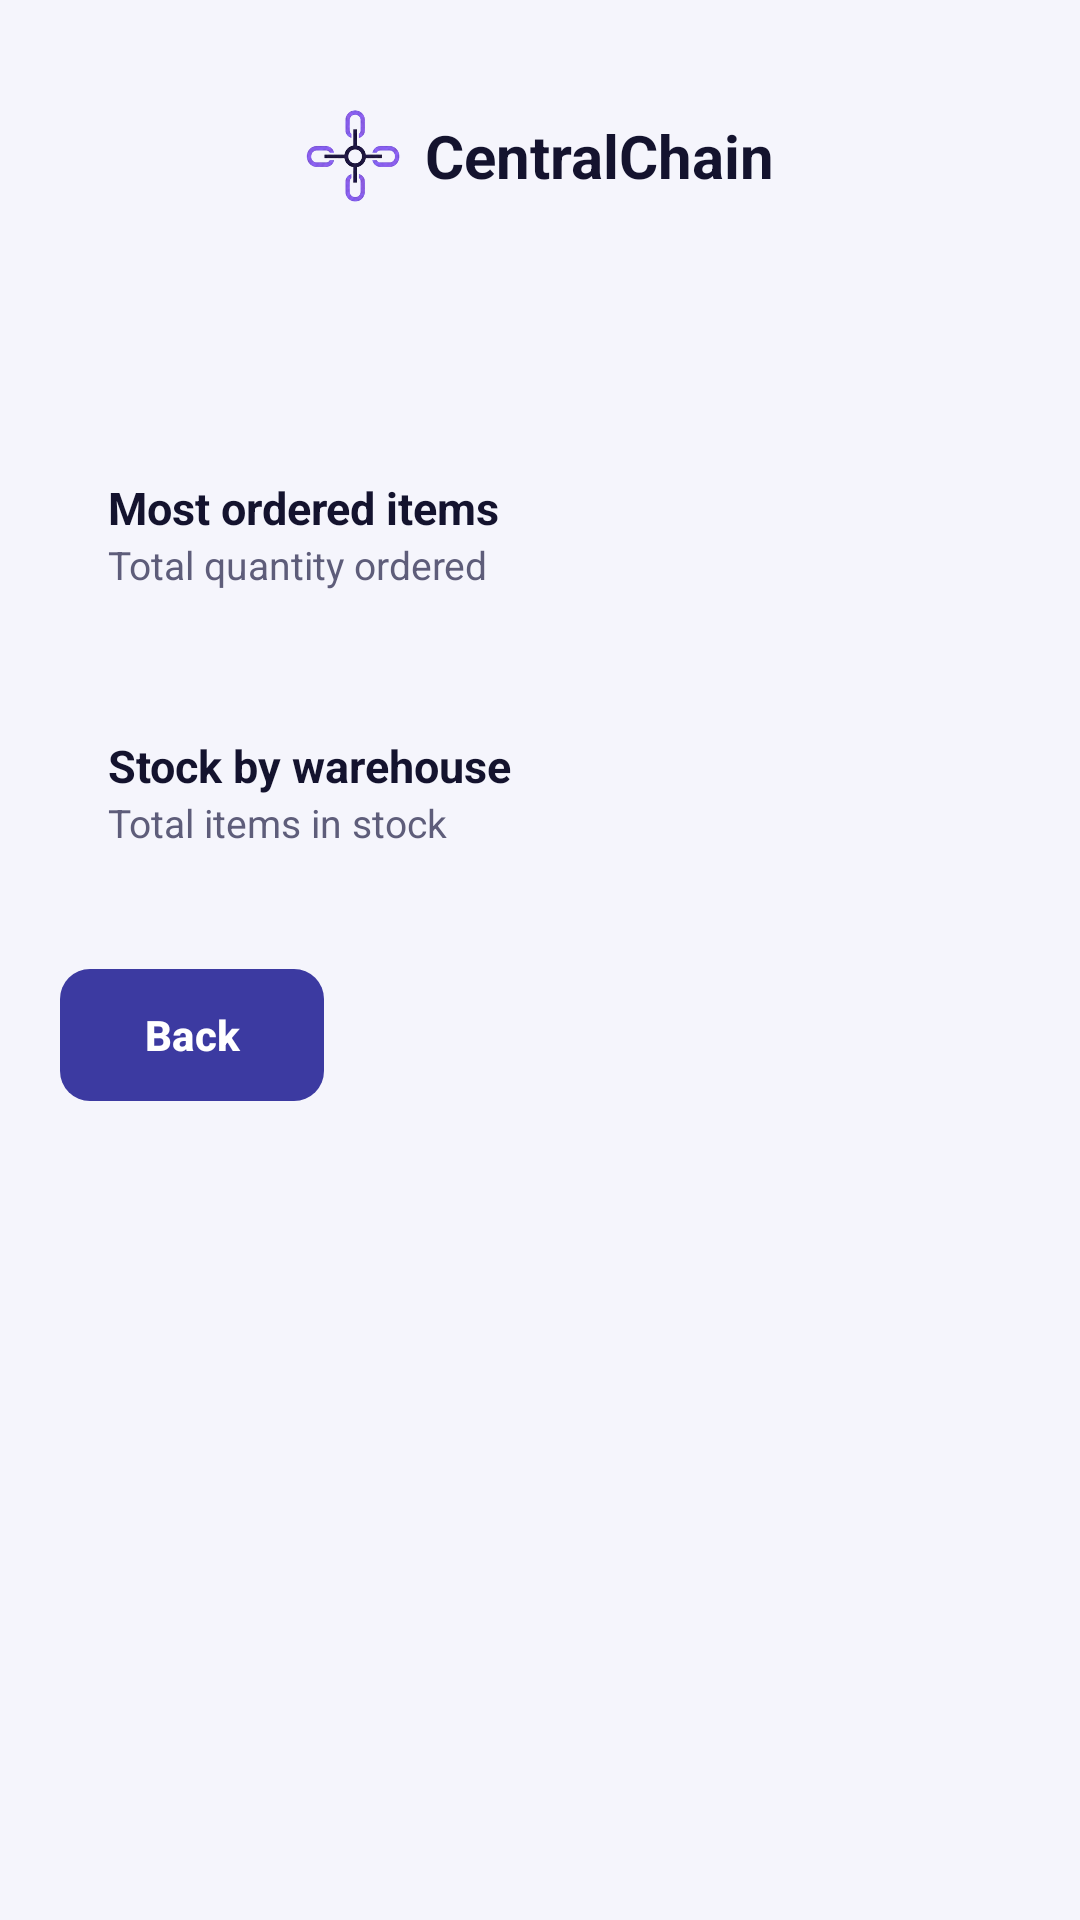

Here is an Android app screen rendered from its layout file. Give the layout XML and the strings, colors and styles it references.
<!-- AndroidManifest.xml: application theme Theme.CentralChain -->
<!-- res/layout/activity_reports.xml -->
<?xml version="1.0" encoding="utf-8"?>
<ScrollView xmlns:android="http://schemas.android.com/apk/res/android"
    android:layout_width="match_parent"
    android:layout_height="match_parent"
    android:fillViewport="true">

    <LinearLayout
        android:layout_width="match_parent"
        android:layout_height="wrap_content"
        android:orientation="vertical"
        android:padding="20dp">

        <include layout="@layout/view_header" />

        
        <LinearLayout
            android:layout_width="match_parent"
            android:layout_height="wrap_content"
            android:layout_marginTop="16dp"
            android:background="@drawable/bg_card"
            android:orientation="vertical"
            android:padding="16dp">

            <TextView
                style="@style/CC.Body"
                android:layout_width="wrap_content"
                android:layout_height="wrap_content"
                android:text="Most ordered items"
                android:textStyle="bold" />

            <TextView
                style="@style/CC.Muted"
                android:layout_width="wrap_content"
                android:layout_height="wrap_content"
                android:layout_marginBottom="6dp"
                android:text="Total quantity ordered" />

            <LinearLayout
                android:id="@+id/list_top_items"
                android:layout_width="match_parent"
                android:layout_height="wrap_content"
                android:orientation="vertical" />
        </LinearLayout>

        
        <LinearLayout
            android:layout_width="match_parent"
            android:layout_height="wrap_content"
            android:layout_marginTop="10dp"
            android:background="@drawable/bg_card"
            android:orientation="vertical"
            android:padding="16dp">

            <TextView
                style="@style/CC.Body"
                android:layout_width="wrap_content"
                android:layout_height="wrap_content"
                android:text="Stock by warehouse"
                android:textStyle="bold" />

            <TextView
                style="@style/CC.Muted"
                android:layout_width="wrap_content"
                android:layout_height="wrap_content"
                android:layout_marginBottom="6dp"
                android:text="Total items in stock" />

            <LinearLayout
                android:id="@+id/list_warehouses"
                android:layout_width="match_parent"
                android:layout_height="wrap_content"
                android:orientation="vertical" />
        </LinearLayout>

        <com.google.android.material.button.MaterialButton
            android:id="@+id/btn_back"
            style="@style/CC.Button.Primary"
            android:layout_width="wrap_content"
            android:layout_height="wrap_content"
            android:layout_marginTop="16dp"
            android:text="Back" />
    </LinearLayout>
</ScrollView>
<!-- res/layout/view_header.xml (included above) -->
<?xml version="1.0" encoding="utf-8"?>
<LinearLayout xmlns:android="http://schemas.android.com/apk/res/android"
    android:layout_width="match_parent"
    android:layout_height="wrap_content"
    android:orientation="vertical">

    <FrameLayout
        android:layout_width="match_parent"
        android:layout_height="64dp">

        
        <LinearLayout
            android:layout_width="match_parent"
            android:layout_height="match_parent"
            android:background="@drawable/bg_card"
            android:elevation="2dp"
            android:gravity="center"
            android:orientation="horizontal">

            <ImageView
                android:layout_width="32dp"
                android:layout_height="32dp"
                android:layout_marginEnd="8dp"
                android:contentDescription="@string/app_name"
                android:src="@drawable/logo" />

            <TextView
                android:layout_width="wrap_content"
                android:layout_height="wrap_content"
                android:text="@string/app_name"
                android:textColor="@color/ink"
                android:textSize="20sp"
                android:textStyle="bold" />
        </LinearLayout>

        
        <TextView
            android:id="@+id/text_role"
            android:layout_width="wrap_content"
            android:layout_height="wrap_content"
            android:layout_gravity="end|center_vertical"
            android:layout_marginEnd="12dp"
            android:background="@drawable/bg_pill"
            android:backgroundTint="@color/primary"
            android:elevation="3dp"
            android:paddingStart="12dp"
            android:paddingTop="4dp"
            android:paddingEnd="12dp"
            android:paddingBottom="4dp"
            android:textColor="@color/white"
            android:textSize="12sp"
            android:textStyle="bold"
            android:visibility="gone" />
    </FrameLayout>

    <TextView
        android:id="@+id/screen_title"
        style="@style/CC.Title"
        android:layout_width="match_parent"
        android:layout_height="wrap_content"
        android:layout_marginTop="16dp"
        android:gravity="center" />

    <TextView
        android:id="@+id/screen_subtitle"
        style="@style/CC.Muted"
        android:layout_width="match_parent"
        android:layout_height="wrap_content"
        android:layout_marginTop="2dp"
        android:gravity="center"
        android:visibility="gone" />
</LinearLayout>
<!-- resources referenced by this layout -->
<resources>
  <color name="ink">#14132E</color>
  <color name="primary">#3C3AA1</color>
  <color name="white">#FFFFFF</color>
  <!-- drawable logo: png bitmap (drawable-nodpi, 41189 bytes) -->
  <string name="app_name">CentralChain</string>
  <style name="CC.Body">
          <item name="android:textSize">15sp</item>
          <item name="android:textColor">@color/ink</item>
      </style>
  <style name="CC.Button.Primary">
          <item name="backgroundTint">@color/primary</item>
          <item name="android:textColor">@color/white</item>
      </style>
  <style name="CC.Muted">
          <item name="android:textSize">13sp</item>
          <item name="android:textColor">@color/muted</item>
      </style>
  <style name="CC.Title">
          <item name="android:textSize">20sp</item>
          <item name="android:textStyle">bold</item>
          <item name="android:textColor">@color/ink</item>
      </style>
  <style name="Theme.CentralChain" parent="Theme.Material3.Light.NoActionBar">
          <item name="colorPrimary">@color/primary</item>
          <item name="colorOnPrimary">@color/white</item>
          <item name="colorSecondary">@color/navy</item>
          <item name="android:colorBackground">@color/surface</item>
          <item name="android:windowBackground">@color/surface</item>
          <item name="android:statusBarColor">@color/surface</item>
          <item name="android:windowLightStatusBar">true</item>
          <item name="materialButtonStyle">@style/CC.Button</item>
      </style>
  <color name="muted">#5E5D7A</color>
  <color name="navy">#26246B</color>
  <color name="surface">#F5F5FC</color>
  <style name="CC.Button" parent="Widget.Material3.Button">
          <item name="cornerRadius">10dp</item>
          <item name="android:minHeight">48dp</item>
          <item name="android:textAllCaps">false</item>
          <item name="android:textStyle">bold</item>
          <item name="android:insetTop">2dp</item>
          <item name="android:insetBottom">2dp</item>
      </style>
</resources>
